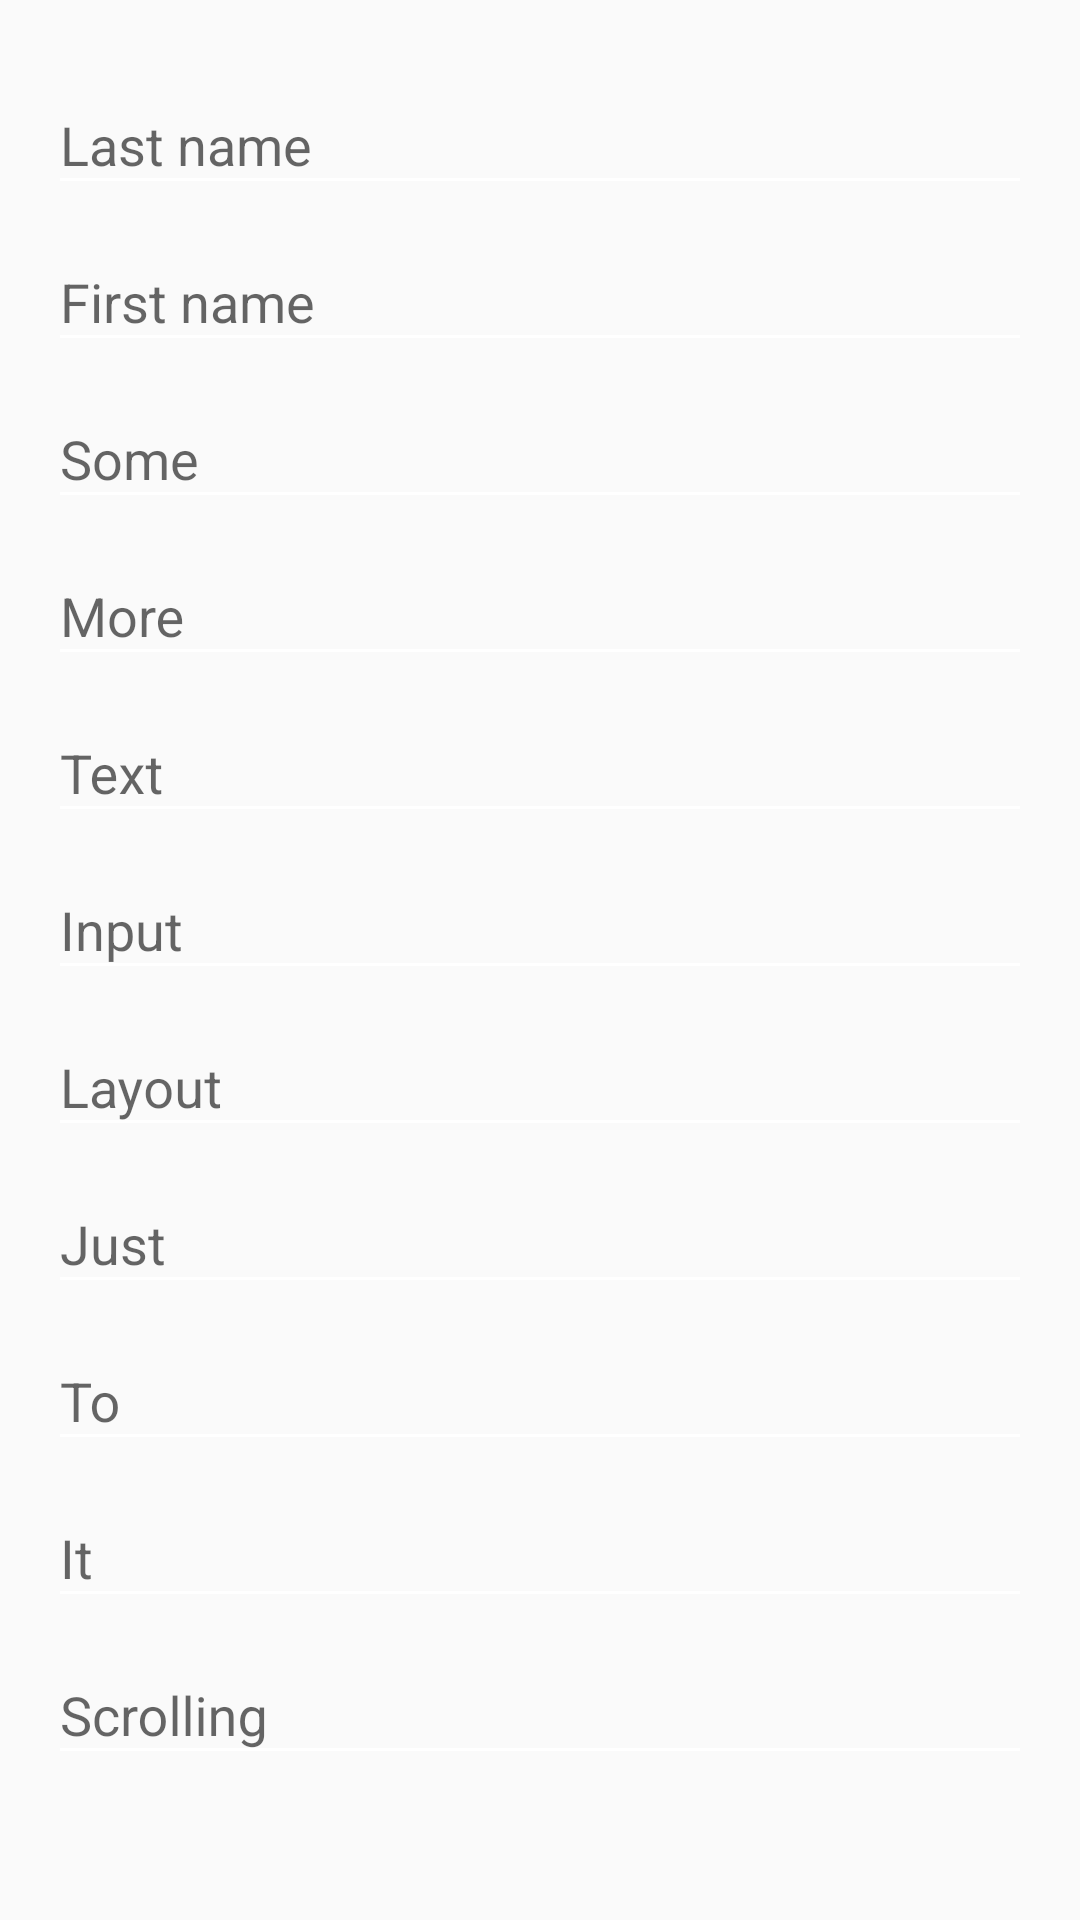

Reconstruct the res/layout file that produces this screen, plus the resources it refers to.
<!-- AndroidManifest.xml: application theme AppTheme -->
<!-- res/layout/second_page_fragment.xml -->
<?xml version="1.0" encoding="utf-8"?>
<android.support.v4.widget.NestedScrollView
    xmlns:android="http://schemas.android.com/apk/res/android"
    android:layout_width="match_parent"
    android:layout_height="match_parent"
    android:clipToPadding="false">

    <ScrollView
        android:layout_width="match_parent"
        android:layout_height="match_parent"
        android:padding="16dp">

        <LinearLayout
            android:layout_width="match_parent"
            android:layout_height="wrap_content"
            android:orientation="vertical">

            <android.support.design.widget.TextInputLayout
                android:layout_width="match_parent"
                android:layout_height="wrap_content">

                <EditText
                    android:id="@+id/last_name"
                    android:layout_width="match_parent"
                    android:layout_height="wrap_content"
                    android:hint="Last name"/>
            </android.support.design.widget.TextInputLayout>

            <android.support.design.widget.TextInputLayout
                android:id="@+id/first_name_layout"
                android:layout_width="match_parent"
                android:layout_height="wrap_content">

                <EditText
                    android:id="@+id/first_name"
                    android:layout_width="match_parent"
                    android:layout_height="wrap_content"
                    android:hint="First name"/>
            </android.support.design.widget.TextInputLayout>

            <android.support.design.widget.TextInputLayout
                android:layout_width="match_parent"
                android:layout_height="wrap_content">

                <EditText
                    android:layout_width="match_parent"
                    android:layout_height="wrap_content"
                    android:hint="Some"/>
            </android.support.design.widget.TextInputLayout>

            <android.support.design.widget.TextInputLayout
                android:layout_width="match_parent"
                android:layout_height="wrap_content">

                <EditText
                    android:layout_width="match_parent"
                    android:layout_height="wrap_content"
                    android:hint="More"/>
            </android.support.design.widget.TextInputLayout>

            <android.support.design.widget.TextInputLayout
                android:layout_width="match_parent"
                android:layout_height="wrap_content">

                <EditText
                    android:layout_width="match_parent"
                    android:layout_height="wrap_content"
                    android:hint="Text"/>
            </android.support.design.widget.TextInputLayout>

            <android.support.design.widget.TextInputLayout
                android:layout_width="match_parent"
                android:layout_height="wrap_content">

                <EditText
                    android:layout_width="match_parent"
                    android:layout_height="wrap_content"
                    android:hint="Input"/>
            </android.support.design.widget.TextInputLayout>

            <android.support.design.widget.TextInputLayout
                android:layout_width="match_parent"
                android:layout_height="wrap_content">

                <EditText
                    android:layout_width="match_parent"
                    android:layout_height="wrap_content"
                    android:hint="Layout"/>
            </android.support.design.widget.TextInputLayout>

            <android.support.design.widget.TextInputLayout
                android:layout_width="match_parent"
                android:layout_height="wrap_content">

                <EditText
                    android:layout_width="match_parent"
                    android:layout_height="wrap_content"
                    android:hint="Just"/>
            </android.support.design.widget.TextInputLayout>

            <android.support.design.widget.TextInputLayout
                android:layout_width="match_parent"
                android:layout_height="wrap_content">

                <EditText
                    android:layout_width="match_parent"
                    android:layout_height="wrap_content"
                    android:hint="To"/>
            </android.support.design.widget.TextInputLayout>

            <android.support.design.widget.TextInputLayout
                android:layout_width="match_parent"
                android:layout_height="wrap_content">

                <EditText
                    android:layout_width="match_parent"
                    android:layout_height="wrap_content"
                    android:hint="It"/>
            </android.support.design.widget.TextInputLayout>

            <android.support.design.widget.TextInputLayout
                android:layout_width="match_parent"
                android:layout_height="wrap_content">

                <EditText
                    android:layout_width="match_parent"
                    android:layout_height="wrap_content"
                    android:hint="Scrolling"/>
            </android.support.design.widget.TextInputLayout>
        </LinearLayout>
    </ScrollView>
</android.support.v4.widget.NestedScrollView>
<!-- resources referenced by this layout -->
<resources>
  <style name="AppTheme" parent="Theme.AppCompat.Light.NoActionBar">
          <item name="colorPrimary">@color/color_primary</item>
          <item name="colorPrimaryDark">@color/color_primary_dark</item>
          <item name="android:textColorPrimary">@color/white</item>
          <item name="colorControlNormal">@color/white</item>
      </style>
  <color name="color_primary">#689f39</color>
  <color name="color_primary_dark">#588f29</color>
  <color name="white">#ffffff</color>
</resources>
